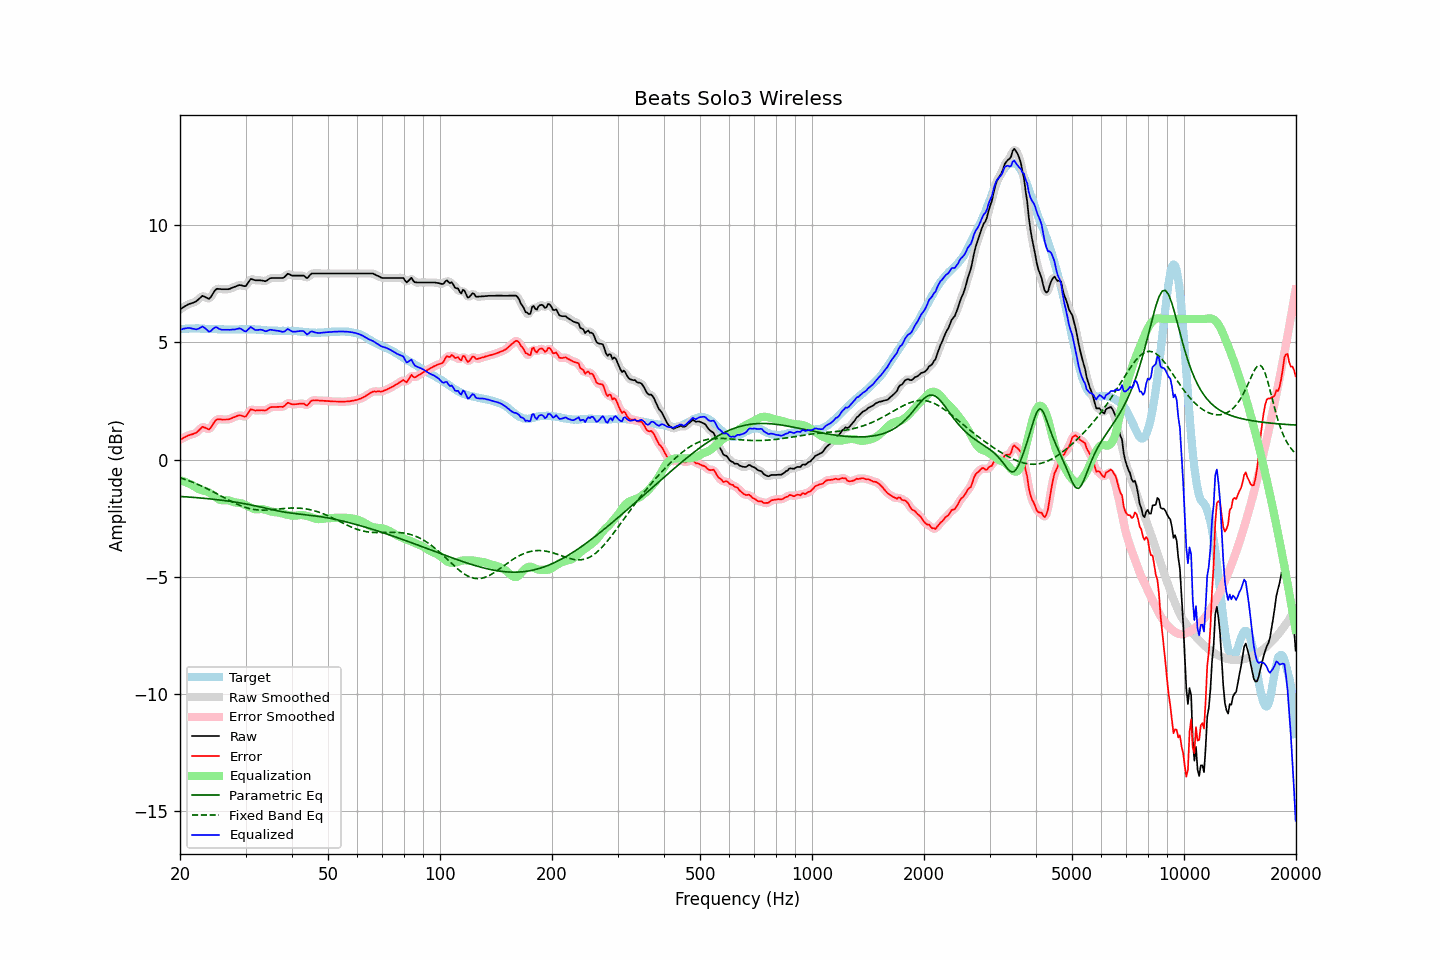

The table this chart was drawn from, first rows:
frequency, raw, error, smoothed, error_smoothed, equalization, parametric_eq, fixed_band_eq, equalized_raw, equalized_smoothed, target
20.00, 6.41, 0.85, 6.41, 0.85, -0.87, -1.57, -0.77, 5.54, 5.54, 5.56
20.20, 6.45, 0.88, 6.45, 0.88, -0.89, -1.57, -0.79, 5.56, 5.56, 5.57
20.40, 6.50, 0.92, 6.50, 0.92, -0.92, -1.58, -0.82, 5.58, 5.58, 5.58
20.61, 6.54, 0.96, 6.54, 0.96, -0.94, -1.58, -0.84, 5.60, 5.60, 5.58
20.81, 6.58, 0.99, 6.58, 0.99, -0.97, -1.59, -0.86, 5.61, 5.61, 5.59
21.02, 6.62, 1.03, 6.62, 1.03, -1.00, -1.59, -0.89, 5.62, 5.61, 5.59
21.23, 6.65, 1.05, 6.65, 1.05, -1.03, -1.60, -0.91, 5.61, 5.61, 5.60
21.44, 6.67, 1.07, 6.67, 1.07, -1.07, -1.60, -0.94, 5.60, 5.60, 5.60
21.66, 6.69, 1.09, 6.69, 1.09, -1.11, -1.61, -0.97, 5.58, 5.59, 5.60
21.87, 6.72, 1.12, 6.72, 1.12, -1.15, -1.61, -0.99, 5.57, 5.57, 5.60
22.09, 6.75, 1.14, 6.76, 1.15, -1.19, -1.62, -1.02, 5.56, 5.56, 5.61
22.31, 6.81, 1.20, 6.81, 1.21, -1.23, -1.62, -1.05, 5.58, 5.57, 5.61
22.54, 6.87, 1.27, 6.87, 1.28, -1.27, -1.63, -1.08, 5.60, 5.61, 5.60
22.76, 6.93, 1.34, 6.93, 1.34, -1.29, -1.64, -1.11, 5.64, 5.64, 5.59
22.99, 6.99, 1.40, 6.96, 1.38, -1.31, -1.64, -1.14, 5.68, 5.66, 5.58
23.22, 6.96, 1.38, 6.96, 1.38, -1.32, -1.65, -1.18, 5.64, 5.64, 5.58
23.45, 6.93, 1.36, 6.93, 1.35, -1.34, -1.65, -1.21, 5.59, 5.58, 5.57
23.69, 6.89, 1.32, 6.88, 1.31, -1.37, -1.66, -1.24, 5.52, 5.52, 5.57
23.92, 6.86, 1.29, 6.88, 1.31, -1.40, -1.67, -1.28, 5.46, 5.48, 5.57
24.16, 6.92, 1.35, 6.93, 1.36, -1.44, -1.68, -1.31, 5.48, 5.49, 5.57
24.40, 7.03, 1.46, 7.02, 1.45, -1.48, -1.68, -1.35, 5.55, 5.54, 5.57
24.65, 7.14, 1.57, 7.14, 1.57, -1.54, -1.69, -1.38, 5.60, 5.60, 5.57
24.89, 7.24, 1.67, 7.23, 1.66, -1.59, -1.70, -1.42, 5.65, 5.63, 5.57
25.14, 7.29, 1.72, 7.28, 1.71, -1.65, -1.71, -1.46, 5.64, 5.63, 5.57
25.39, 7.28, 1.72, 7.29, 1.73, -1.69, -1.71, -1.49, 5.59, 5.60, 5.56
25.65, 7.28, 1.72, 7.28, 1.72, -1.72, -1.72, -1.53, 5.56, 5.56, 5.56
25.91, 7.27, 1.71, 7.27, 1.71, -1.73, -1.73, -1.57, 5.54, 5.54, 5.56
26.16, 7.27, 1.71, 7.27, 1.71, -1.73, -1.74, -1.60, 5.54, 5.54, 5.56
26.43, 7.27, 1.71, 7.27, 1.71, -1.72, -1.75, -1.64, 5.54, 5.54, 5.56
26.69, 7.27, 1.71, 7.27, 1.71, -1.72, -1.76, -1.68, 5.54, 5.54, 5.56
26.96, 7.27, 1.71, 7.27, 1.72, -1.73, -1.77, -1.71, 5.54, 5.54, 5.55
27.23, 7.29, 1.73, 7.29, 1.74, -1.75, -1.78, -1.75, 5.54, 5.54, 5.55
27.50, 7.32, 1.77, 7.32, 1.76, -1.77, -1.79, -1.78, 5.55, 5.54, 5.55
27.77, 7.35, 1.80, 7.35, 1.79, -1.80, -1.80, -1.82, 5.55, 5.55, 5.55
28.05, 7.37, 1.82, 7.37, 1.82, -1.82, -1.81, -1.85, 5.55, 5.56, 5.55
28.33, 7.40, 1.85, 7.40, 1.85, -1.83, -1.82, -1.88, 5.57, 5.57, 5.55
28.62, 7.43, 1.88, 7.43, 1.87, -1.84, -1.83, -1.91, 5.59, 5.59, 5.55
28.90, 7.45, 1.89, 7.44, 1.89, -1.85, -1.84, -1.94, 5.60, 5.59, 5.56
29.19, 7.44, 1.88, 7.44, 1.88, -1.86, -1.85, -1.97, 5.58, 5.57, 5.56
29.48, 7.42, 1.86, 7.41, 1.85, -1.88, -1.86, -2.00, 5.54, 5.53, 5.56
29.78, 7.40, 1.83, 7.40, 1.84, -1.91, -1.88, -2.02, 5.49, 5.49, 5.56
30.08, 7.41, 1.85, 7.43, 1.87, -1.94, -1.89, -2.04, 5.47, 5.49, 5.56
30.38, 7.51, 1.95, 7.51, 1.95, -1.98, -1.90, -2.06, 5.53, 5.54, 5.56
30.68, 7.61, 2.05, 7.61, 2.04, -2.01, -1.92, -2.08, 5.60, 5.60, 5.56
30.99, 7.71, 2.15, 7.67, 2.11, -2.04, -1.93, -2.10, 5.66, 5.63, 5.56
31.30, 7.69, 2.13, 7.69, 2.13, -2.08, -1.94, -2.11, 5.61, 5.61, 5.56
31.61, 7.67, 2.11, 7.68, 2.12, -2.11, -1.96, -2.12, 5.56, 5.57, 5.56
31.93, 7.65, 2.09, 7.66, 2.10, -2.12, -1.97, -2.13, 5.53, 5.53, 5.56
32.24, 7.65, 2.11, 7.65, 2.10, -2.12, -1.99, -2.14, 5.53, 5.53, 5.54
32.57, 7.65, 2.11, 7.65, 2.11, -2.11, -2.00, -2.15, 5.54, 5.54, 5.54
32.89, 7.65, 2.11, 7.65, 2.11, -2.10, -2.02, -2.15, 5.54, 5.54, 5.54
33.22, 7.64, 2.11, 7.64, 2.10, -2.10, -2.03, -2.15, 5.53, 5.53, 5.53
33.55, 7.63, 2.10, 7.62, 2.10, -2.12, -2.05, -2.15, 5.51, 5.51, 5.53
33.89, 7.61, 2.09, 7.62, 2.11, -2.13, -2.07, -2.15, 5.48, 5.49, 5.52
34.23, 7.64, 2.13, 7.65, 2.13, -2.15, -2.08, -2.15, 5.49, 5.49, 5.51
34.57, 7.69, 2.18, 7.69, 2.18, -2.17, -2.10, -2.14, 5.51, 5.51, 5.51
34.92, 7.74, 2.23, 7.73, 2.22, -2.20, -2.11, -2.14, 5.54, 5.53, 5.51
35.27, 7.75, 2.24, 7.75, 2.24, -2.21, -2.13, -2.13, 5.54, 5.53, 5.51
35.62, 7.75, 2.24, 7.75, 2.25, -2.23, -2.14, -2.13, 5.52, 5.52, 5.50
35.97, 7.75, 2.25, 7.75, 2.25, -2.24, -2.16, -2.12, 5.51, 5.51, 5.50
... 635 more rows
